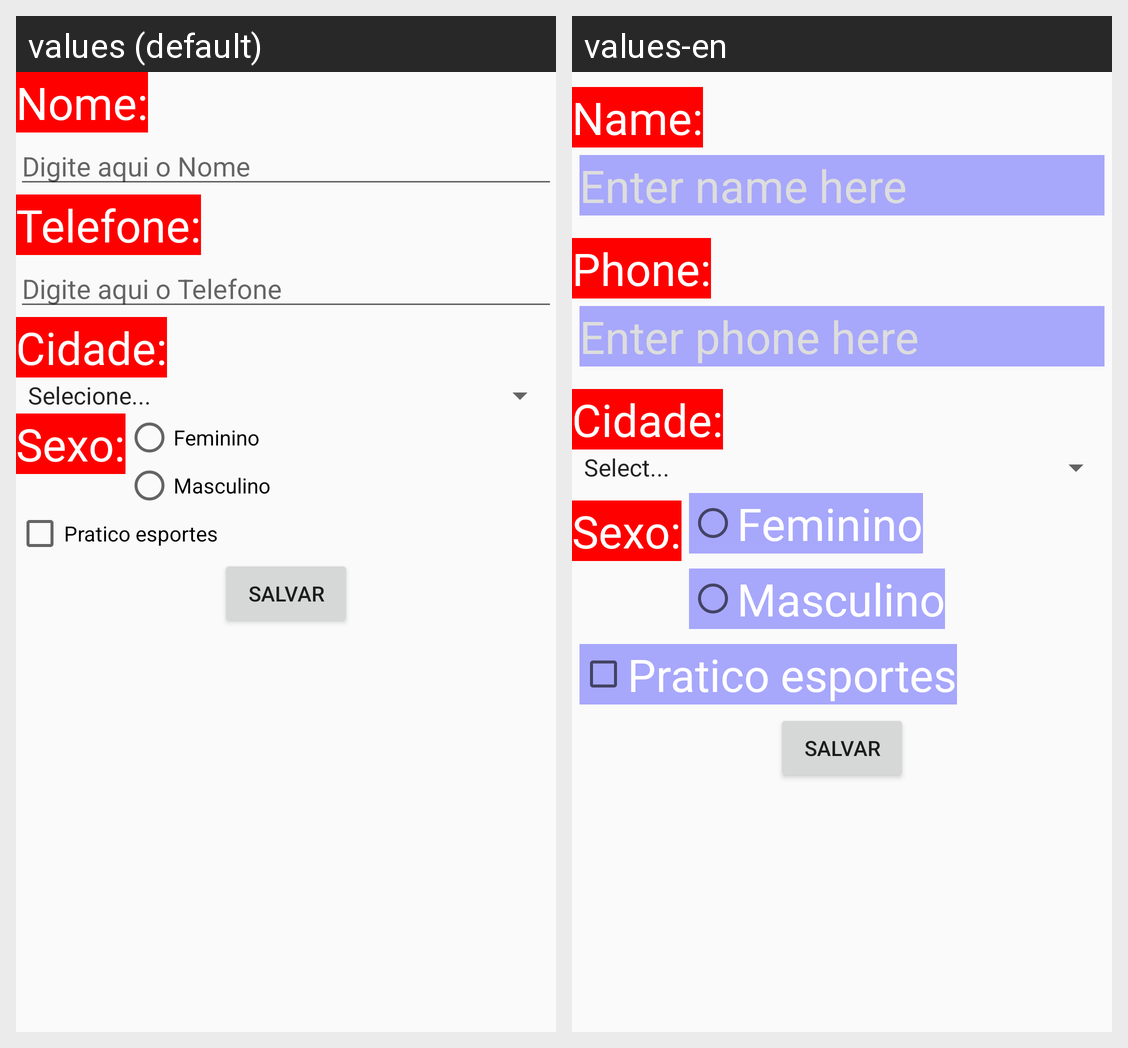

Here is an Android app screen in its default locale and in the app's own translations. Write out the translated-string differences for the strings that appear on this screen.
Android screen res/layout/activity_formulario.xml rendered under 2 locales, left to right: values (default), values-en. Device: Nexus 5 (rendered at 1080×1920; each locale shown at half size, 540×960, under a caption strip naming it); theme AppTheme.
Strings drawn on this screen, with the default value and each locale's value (text and hints the layout hard-codes, and strings that could not be matched under every locale, appear in the picture but are not listed):

txtNome
  values: Nome:
  values-en: Name:

hintNome
  values: Digite aqui o Nome
  values-en: Enter name here

txtTelefone
  values: Telefone:
  values-en: Phone:

hintTelefone
  values: Digite aqui o Telefone
  values-en: Enter phone here
